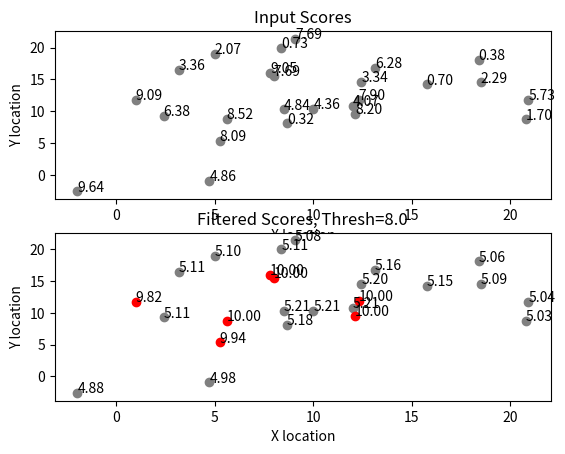

Here is the Python script that generated this plot:
import random
import numpy as np
import matplotlib.pyplot as plt

def gen_syn_loc():
    random.seed(123)
    xys_list = []
    #n_gauss1, n_gauss2 = 30,20 
    n_gauss1, n_gauss2 = 15,10 
    mu1x, mu1y, mu2x, mu2y = 10, 10, 12, 14
    sigma1x, sigma1y, sigma2x, sigma2y = 5, 6, 7, 7
    for _ in range(n_gauss1):
        x = random.gauss(mu1x, sigma1x)
        y = random.gauss(mu1y, sigma1y)
        s = 10*random.random()
        xys_list.append((x,y,s))
    for _ in range(n_gauss2):
        x = random.gauss(mu2x, sigma2x)
        y = random.gauss(mu2y, sigma2y)
        s = 10*random.random()
        xys_list.append((x,y,s))
    random.shuffle(xys_list)
    return xys_list

def plot(xys_list, ax, thresh=None):
    color = 'grey'
    color_sel = 'red'
    if thresh is None:
        x_list = [xys[0] for xys in xys_list]
        y_list = [xys[1] for xys in xys_list]
        s_list = [xys[2] for xys in xys_list]
        plot_helper(x_list, y_list, s_list, ax, color)
    else:
        x_list1, y_list1, s_list1 = [], [], []
        x_list2, y_list2, s_list2 = [], [], []
        for xys in xys_list:
            x,y,s = xys
            if s > thresh:
                x_list2.append(x)
                y_list2.append(y)
                s_list2.append(s)
            else:
                x_list1.append(x)
                y_list1.append(y)
                s_list1.append(s)
        plot_helper(x_list1, y_list1, s_list1, ax, color)
        plot_helper(x_list2, y_list2, s_list2, ax, color_sel)


def plot_helper(x_list, y_list, s_list, ax, color):
    ax.scatter(x_list, y_list, c=color)
    for i, s in enumerate(s_list):
        ax.annotate('{0:.2f}'.format(s), (x_list[i], y_list[i]))

def get_dists(xys_list):
    N = len(xys_list)
    L = np.zeros(shape=(N,N)) 
    xy_list = [(xys[0],xys[1]) for xys in xys_list]
    for i in range(N):
        for j in range(i, N):
            coord1 = np.array(xy_list[i])
            coord2 = np.array(xy_list[j])
            l = np.linalg.norm(coord1-coord2) 
            L[i][j] = l
            L[j][i] = l
    return L 

def sigmoid(x):
    return 1 / (1 + np.exp(-x))

def filter_xys_list(xys_list, max_itr, agg_type='sum', sensitivity=10, bias=100):
    s_list = [xys[2] for xys in xys_list]
    S = np.array(s_list)

    L = get_dists(xys_list)
    l_avg = np.mean(L)

    if agg_type == 'sum':
        AGG = np.sum
    elif agg_type == 'max':
        AGG = np.max
    else:
        assert False
    for _ in range(max_itr):
        S_temp = AGG((l_avg-L)*np.exp(S), axis=0)+bias*np.exp(S)
        S = 10*sigmoid(sensitivity*S_temp/np.max(S_temp))
    
    xys_filtered_list = []
    for i, s in enumerate(S):
        x,y,_ = xys_list[i]
        xys_filtered_list.append((x,y,s))
    return xys_filtered_list

xys_list = gen_syn_loc()
xys_filtered_list = filter_xys_list(xys_list, 5000)

ax1 = plt.subplot(211)
ax1.set_title('Input Scores')
ax1.set_xlabel('X location')
ax1.set_ylabel('Y location')
plot(xys_list, ax1)
ax2 = plt.subplot(212)
ax2.set_title('Filtered Scores, Thresh=8.0')
ax2.set_xlabel('X location')
ax2.set_ylabel('Y location')
plot(xys_filtered_list, ax2, thresh=8.0)
plt.show()
